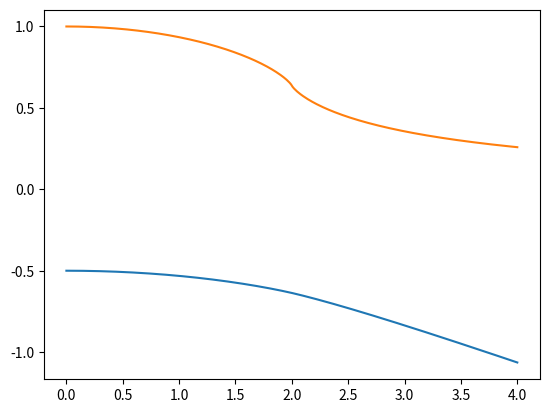

Generate this figure with matplotlib:
import numpy as jnp
import matplotlib.pyplot as plt
from scipy.integrate import *

def e_q(jg, q):
	return jnp.sqrt(1 + jnp.square(jg)/4 - jg*jnp.cos(q))

def energy_per_site(jg):
	f = lambda q: e_q(jg, q)
	return -0.5*(quad(f, 0, jnp.pi)[0])/jnp.pi # g = 1 case

def m_z(jg):
	f = lambda q: (1 - 0.5*jg*jnp.cos(q))/e_q(jg, q)
	return (quad(f, 0, jnp.pi)[0])/jnp.pi

def m_x(jg):
	# if jg > 2:
	return jnp.power(1-4*jnp.reciprocal(jnp.square(jg)), 1/8.)
	# else:
	# 	return 0


m_z = jnp.vectorize(m_z)
# m_x = jnp.vectorize(m_x)
energy_per_site = jnp.vectorize(energy_per_site)

if __name__ == '__main__':
	jg = jnp.linspace(0, 4, 300)
	en = energy_per_site(jg)
	mz = m_z(jg)

	plt.plot(jg, en)
	plt.show()
	plt.plot(jg, mz)
	plt.show()	